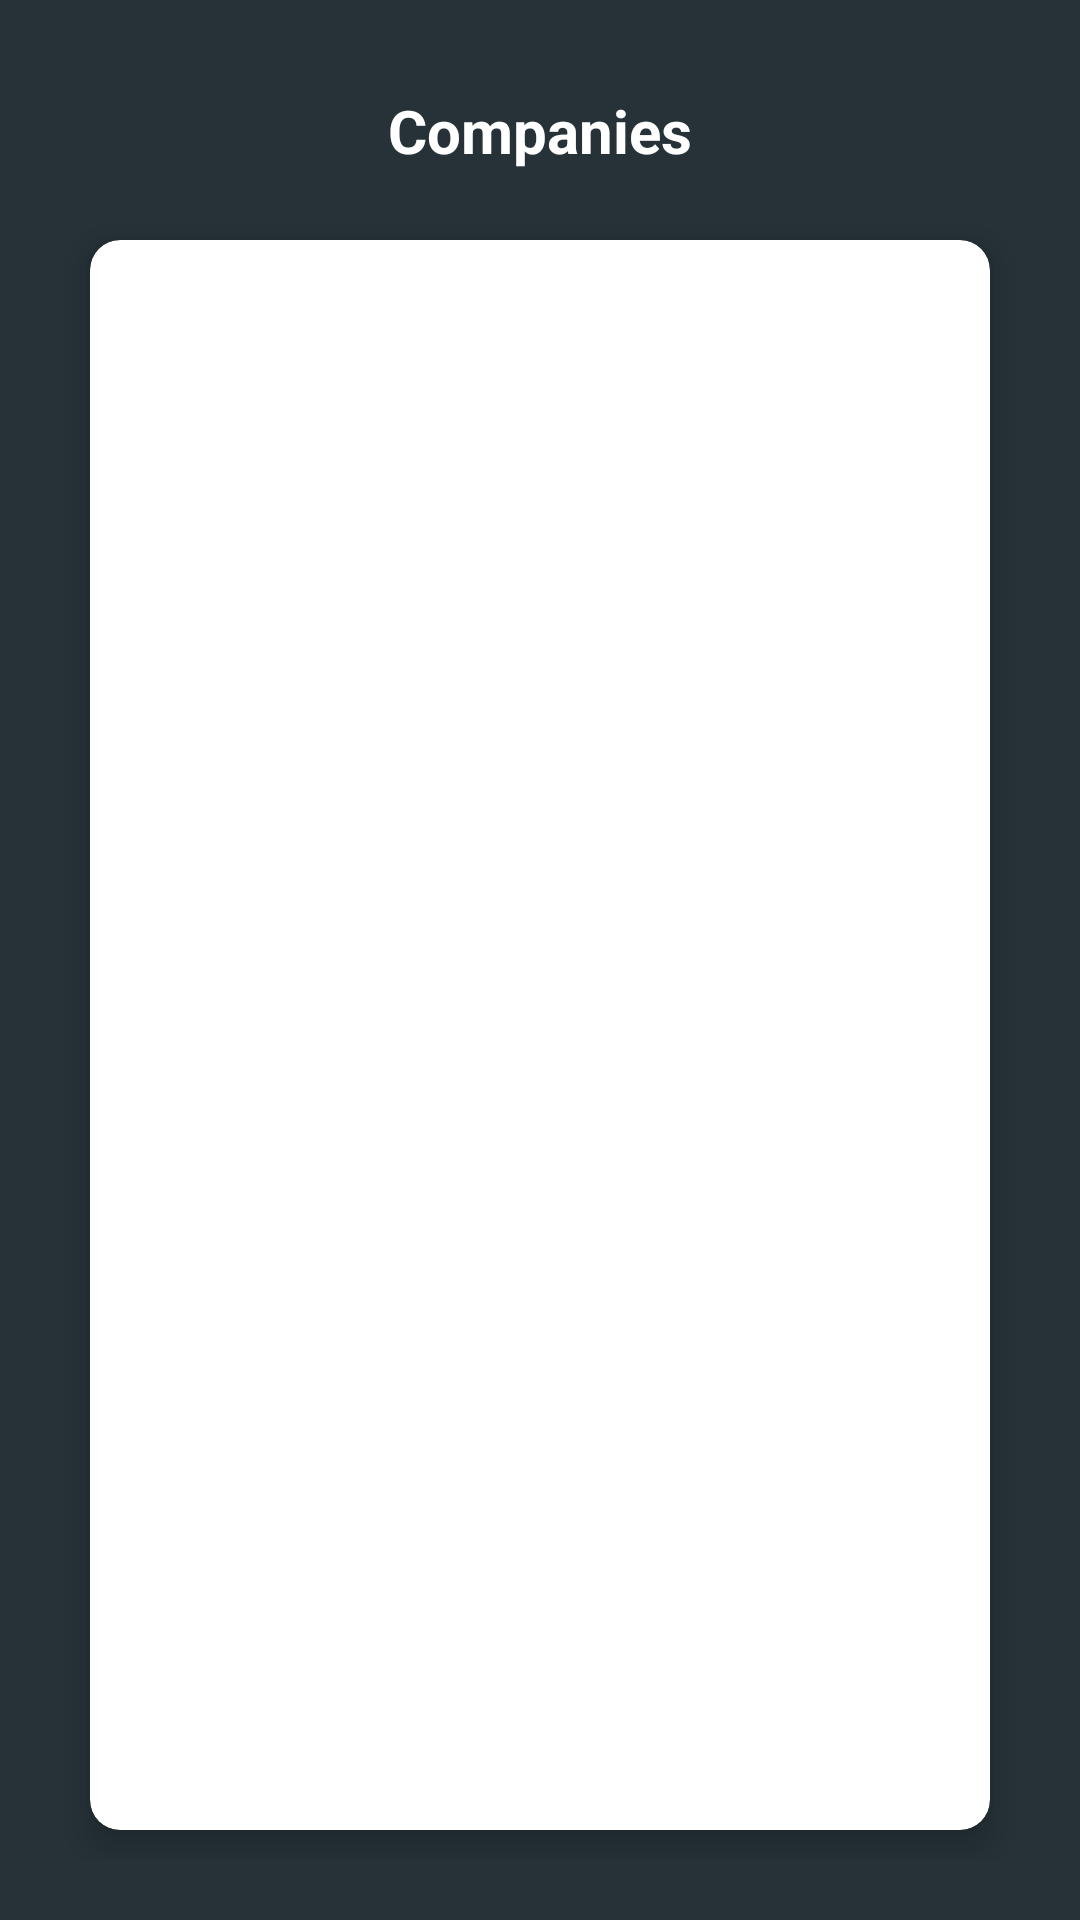

The Android layout XML behind this screen, and the referenced resources:
<!-- AndroidManifest.xml: application theme AppTheme -->
<!-- res/layout/admin_activity_view_companies.xml -->
<?xml version="1.0" encoding="utf-8"?>
<RelativeLayout xmlns:android="http://schemas.android.com/apk/res/android"
    xmlns:app="http://schemas.android.com/apk/res-auto"
    xmlns:tools="http://schemas.android.com/tools"
    android:padding="20dp"
    android:layout_width="match_parent"
    android:layout_height="match_parent"
    android:background="#263238"
    tools:context=".AdminViewCompanies">

    <GridLayout
        android:layout_marginTop="50dp"
        android:layout_width="match_parent"
        android:layout_height="match_parent"
        android:columnCount="1"
        android:rowCount="5">
        <androidx.cardview.widget.CardView
            android:layout_width="match_parent"
            android:layout_height="match_parent"
            android:layout_margin="10dp"
            app:cardCornerRadius="10dp"
            app:cardElevation="6dp">
            <ListView
                android:id="@+id/listview"
                android:layout_width="match_parent"
                android:layout_height="608dp"
                android:layout_alignTop="@+id/textView"
                android:layout_alignParentBottom="true"
                android:divider="@drawable/styled_button1"
                android:dividerHeight="2dp"
                android:layout_marginTop="58dp"
                android:layout_marginBottom="65dp"
                android:choiceMode="multipleChoice"
                android:listSelector="@drawable/styled_button1">


            </ListView>
        </androidx.cardview.widget.CardView>


    </GridLayout>



    <TextView
        android:id="@+id/textView"
        android:layout_width="match_parent"
        android:layout_height="58dp"
        android:text="Companies"
        android:textAlignment="center"
        android:textSize="20dp"
        android:textStyle="bold"
        android:textColor="#ffffff"
        android:paddingTop="10dp"
        />


</RelativeLayout>
<!-- resources referenced by this layout -->
<resources>
  <!-- drawable styled_button1 (drawable) -->
  <?xml version="1.0" encoding="utf-8"?>
  <selector xmlns:android="http://schemas.android.com/apk/res/android">
      <item>
          <shape
              android:shape="rectangle">
  
              <corners
                  android:bottomLeftRadius="20dp"
                  android:bottomRightRadius="20dp"
                  android:topLeftRadius="20dp"
                  android:topRightRadius="20dp"
                  android:radius="10dp"/>
              <solid
                  android:color="#81C784"/>
          </shape>
      </item>
      <item
          android:state_pressed="true">
  
          <shape
              android:shape="rectangle">
  
              <corners
                  android:bottomLeftRadius="20dp"
                  android:bottomRightRadius="20dp"
                  android:topLeftRadius="20dp"
                  android:topRightRadius="20dp"
                  android:radius="10dp"/>
              <solid
                  android:color="#81C784"/>
          </shape>
      </item>
  </selector>
  <style name="AppTheme" parent="Theme.AppCompat.Light.DarkActionBar">
          <item name="colorPrimary">#FF364149</item>
          <item name="colorPrimaryDark">#FF364149</item>
          <item name="colorAccent">#FF364149</item>
  
      </style>
</resources>
